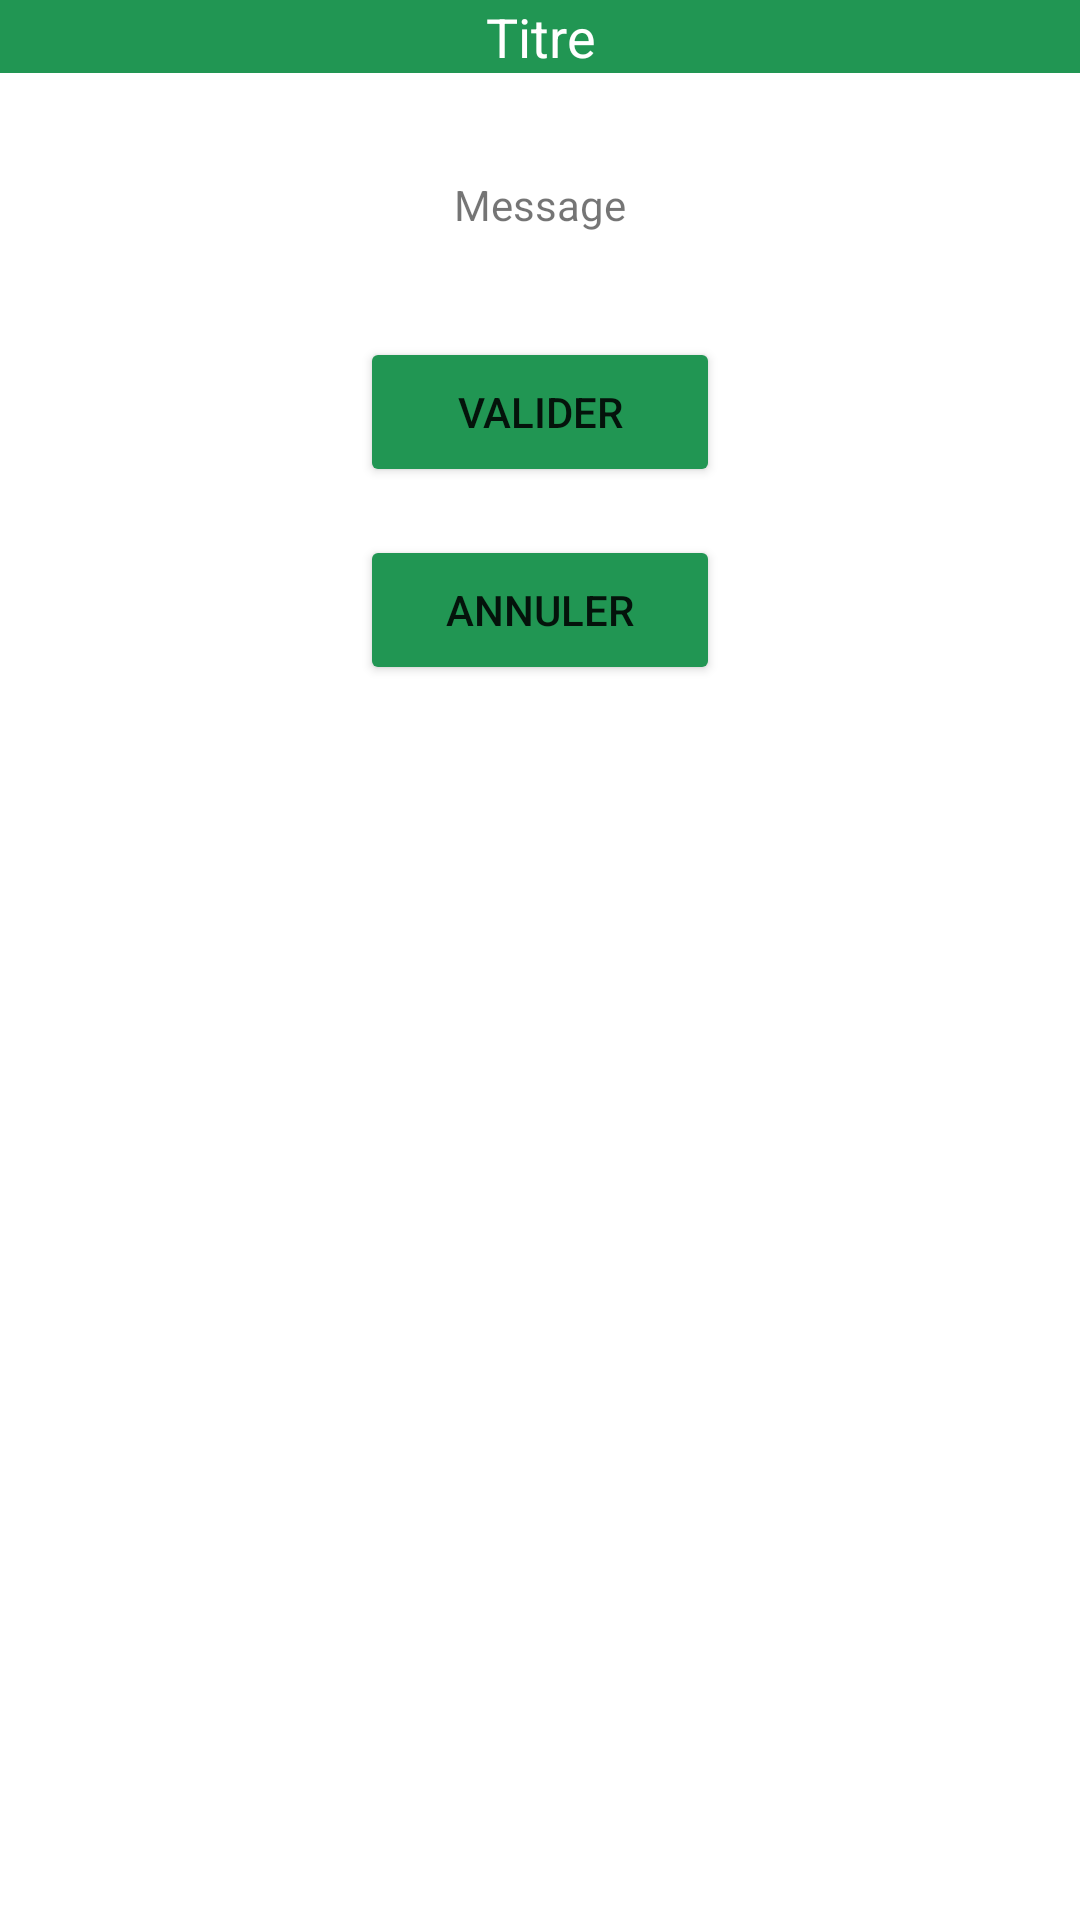

The Android layout XML behind this screen, and the referenced resources:
<!-- AndroidManifest.xml: application theme Theme.GestionLigneBus -->
<!-- res/layout/popup_valider.xml -->
<?xml version="1.0" encoding="utf-8"?>
<androidx.constraintlayout.widget.ConstraintLayout xmlns:android="http://schemas.android.com/apk/res/android"
    xmlns:app="http://schemas.android.com/apk/res-auto"
    android:layout_width="@dimen/largeur_popup"
    android:layout_height="wrap_content"
    android:layout_gravity="center">

    <TextView
        android:id="@+id/popup_valider_titre"
        android:layout_width="match_parent"
        android:layout_height="wrap_content"
        android:background="@color/primary"
        android:gravity="center"
        android:text="Titre"
        android:textColor="@color/white"
        android:textSize="18sp"
        app:layout_constraintEnd_toEndOf="parent"
        app:layout_constraintStart_toStartOf="parent"
        app:layout_constraintTop_toTopOf="parent" />

    <Button
        android:id="@+id/popup_valider_valider_button"
        android:layout_width="120dp"
        android:layout_height="50dp"
        android:layout_marginTop="24dp"
        android:backgroundTint="@color/primary"
        android:text="Valider"
        app:layout_constraintEnd_toEndOf="parent"
        app:layout_constraintStart_toStartOf="parent"
        app:layout_constraintTop_toBottomOf="@+id/popup_valider_message" />

    <Button
        android:id="@+id/popup_valider_annuler_button"
        android:layout_width="120dp"
        android:layout_height="50dp"
        android:layout_marginTop="16dp"
        android:backgroundTint="@color/primary"
        android:text="Annuler"
        app:layout_constraintEnd_toEndOf="parent"
        app:layout_constraintStart_toStartOf="parent"
        app:layout_constraintTop_toBottomOf="@+id/popup_valider_valider_button" />

    <TextView
        android:id="@+id/popup_valider_message"
        android:layout_width="match_parent"
        android:layout_height="40dp"
        android:layout_marginStart="16dp"
        android:layout_marginTop="24dp"
        android:layout_marginEnd="16dp"
        android:gravity="center"
        android:text="Message"
        app:layout_constraintEnd_toEndOf="parent"
        app:layout_constraintStart_toStartOf="parent"
        app:layout_constraintTop_toBottomOf="@+id/popup_valider_titre" />
</androidx.constraintlayout.widget.ConstraintLayout>
<!-- resources referenced by this layout -->
<resources>
  <color name="primary">#219653</color>
  <color name="white">#FFFFFFFF</color>
  <dimen name="largeur_popup">220dp</dimen>
  <style name="Theme.GestionLigneBus" parent="Theme.MaterialComponents.DayNight.DarkActionBar">
          
          <item name="colorPrimary">@color/primary</item>
          <item name="colorPrimaryVariant">@color/purple_700</item>
          <item name="colorOnPrimary">@color/white</item>
          
          <item name="colorSecondary">@color/teal_200</item>
          <item name="colorSecondaryVariant">@color/teal_700</item>
          <item name="colorOnSecondary">@color/black</item>
          
          <item name="android:statusBarColor">?attr/colorPrimaryVariant</item>
          
      </style>
  <color name="purple_700">#FF3700B3</color>
  <color name="teal_200">#FF03DAC5</color>
  <color name="teal_700">#FF018786</color>
  <color name="black">#FF000000</color>
</resources>
